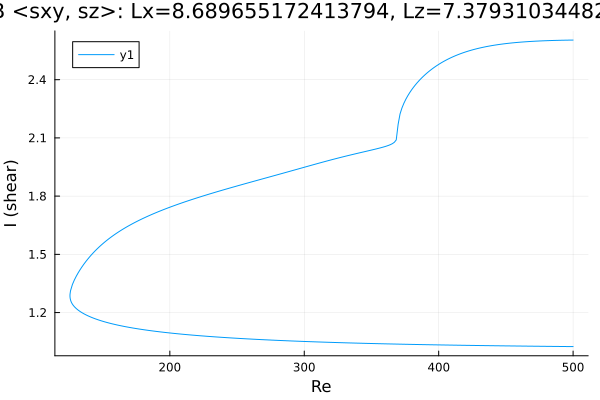

The table this chart was drawn from, first rows:
Re, shear
500.0, 1.025
499.9, 1.025
498.5, 1.025
497.1, 1.025
495.7, 1.025
494.3, 1.025
492.9, 1.025
491.4, 1.025
490, 1.025
488.6, 1.025
487.2, 1.026
485.8, 1.026
484.4, 1.026
483, 1.026
481.5, 1.026
480.1, 1.026
478.7, 1.026
477.3, 1.026
475.9, 1.026
474.5, 1.026
473.1, 1.027
471.7, 1.027
470.2, 1.027
468.8, 1.027
467.4, 1.027
466, 1.027
464.6, 1.027
463.2, 1.027
461.8, 1.027
460.3, 1.028
458.9, 1.028
457.5, 1.028
456.1, 1.028
454.7, 1.028
453.3, 1.028
451.9, 1.028
450.4, 1.028
449, 1.028
447.6, 1.029
446.2, 1.029
444.8, 1.029
443.4, 1.029
442, 1.029
440.5, 1.029
439.1, 1.029
437.7, 1.029
436.3, 1.03
434.9, 1.03
433.5, 1.03
432.1, 1.03
430.6, 1.03
429.2, 1.03
427.8, 1.03
426.4, 1.031
425, 1.031
423.6, 1.031
422.2, 1.031
420.7, 1.031
419.3, 1.031
417.9, 1.031
... 538 more rows
